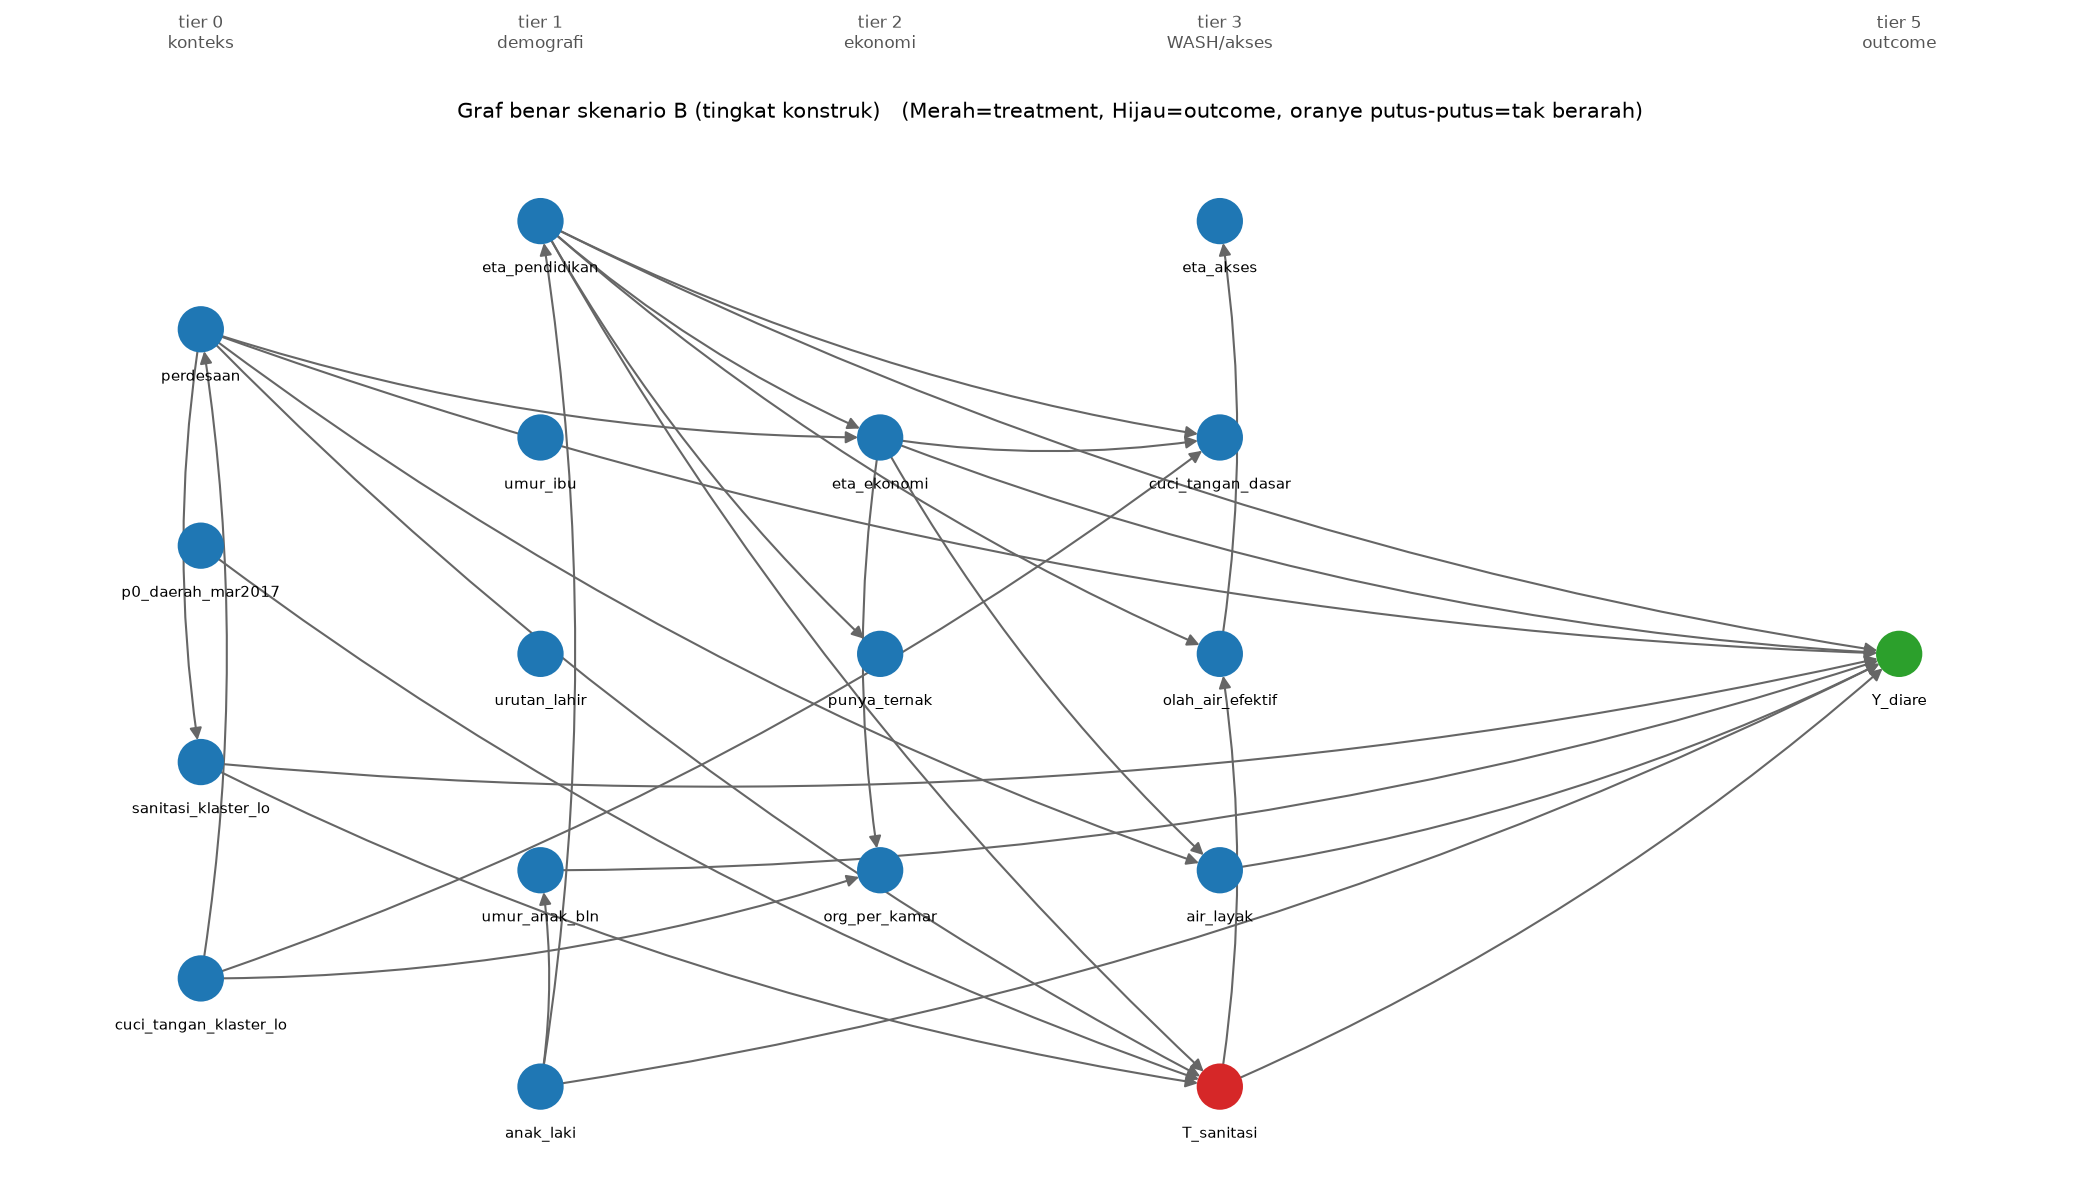

The table this chart was drawn from, first rows:
dari, ke
eta_pendidikan, T_sanitasi
eta_pendidikan, Y_diare
eta_pendidikan, eta_ekonomi
eta_pendidikan, cuci_tangan_dasar
eta_pendidikan, olah_air_efektif
eta_pendidikan, punya_ternak
eta_ekonomi, Y_diare
eta_ekonomi, cuci_tangan_dasar
eta_ekonomi, air_layak
eta_ekonomi, org_per_kamar
olah_air_efektif, eta_akses
air_layak, Y_diare
T_sanitasi, Y_diare
T_sanitasi, olah_air_efektif
perdesaan, Y_diare
perdesaan, eta_ekonomi
perdesaan, sanitasi_klaster_lo
perdesaan, air_layak
perdesaan, T_sanitasi
p0_daerah_mar2017, T_sanitasi
sanitasi_klaster_lo, T_sanitasi
sanitasi_klaster_lo, Y_diare
umur_anak_bln, Y_diare
anak_laki, Y_diare
anak_laki, eta_pendidikan
anak_laki, umur_anak_bln
cuci_tangan_klaster_lo, cuci_tangan_dasar
cuci_tangan_klaster_lo, perdesaan
cuci_tangan_klaster_lo, org_per_kamar
